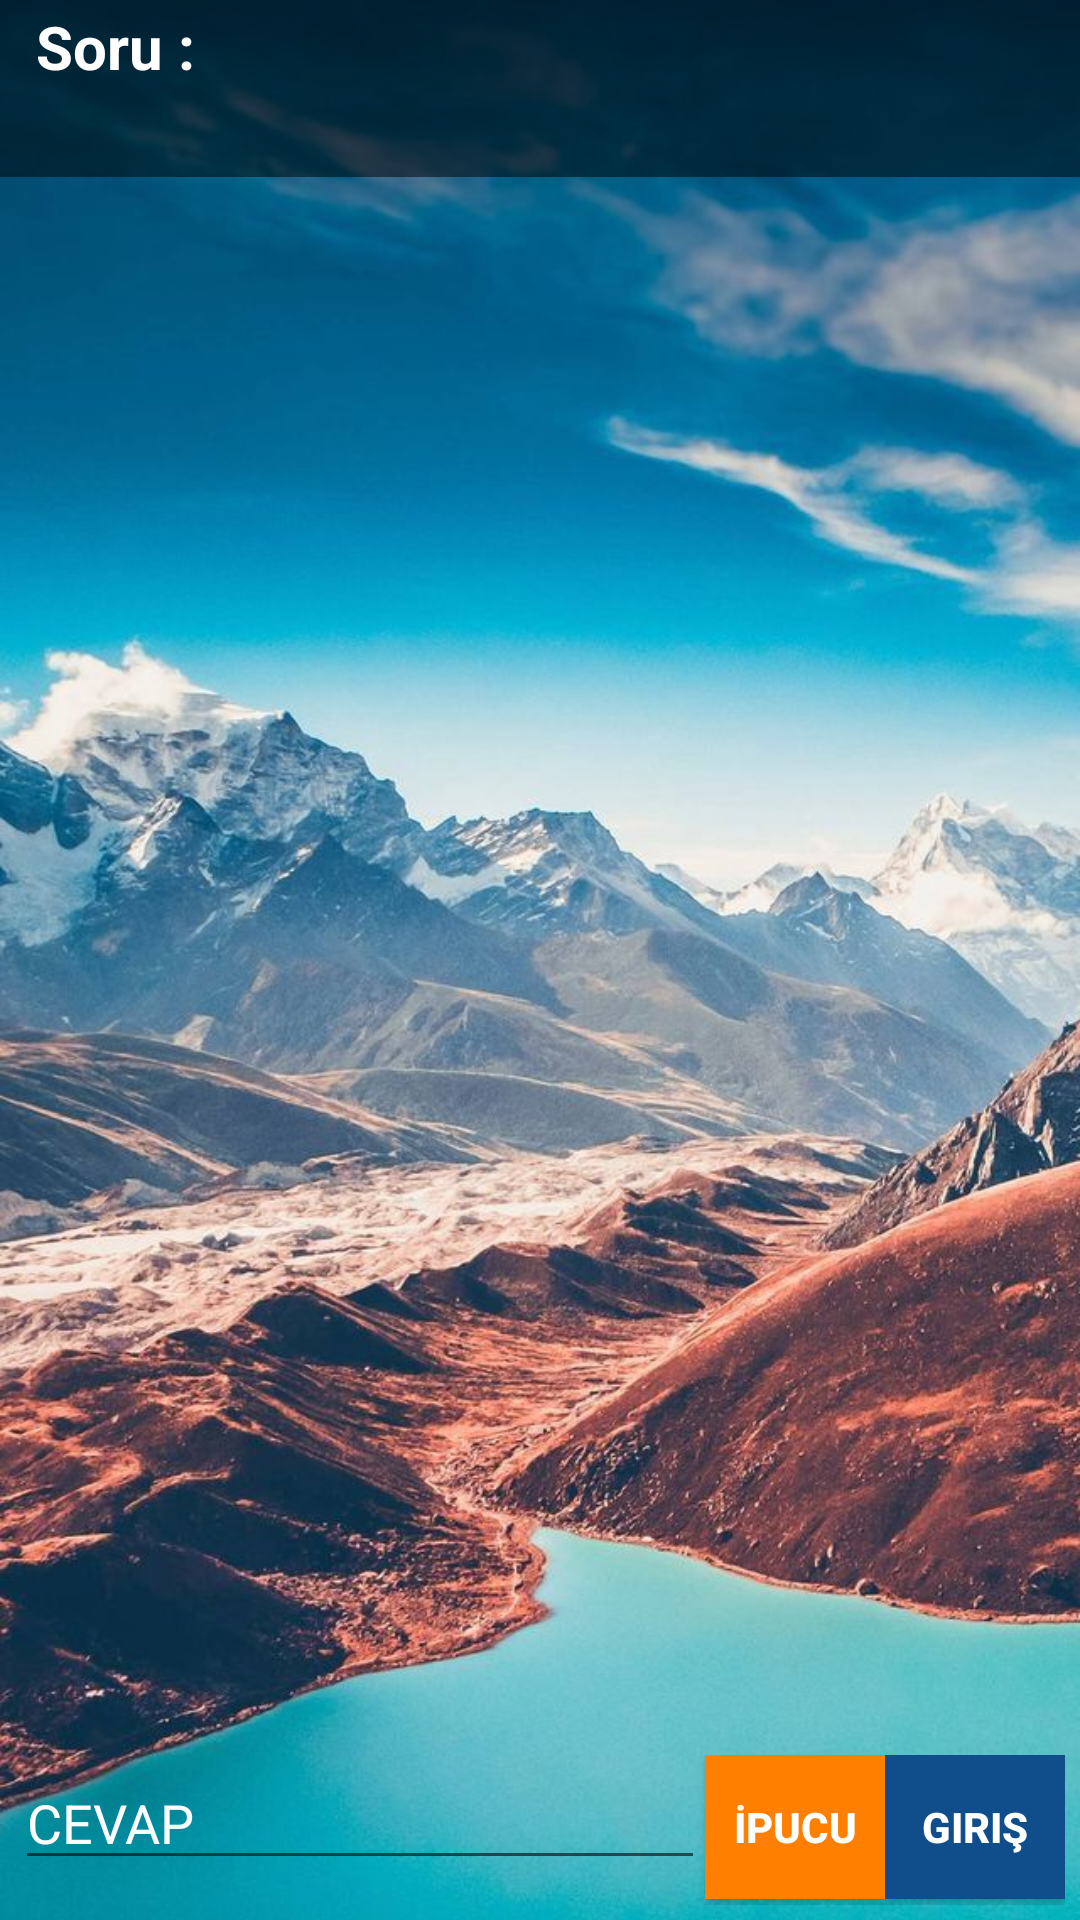

Here is an Android app screen rendered from its layout file. Give the layout XML and the strings, colors and styles it references.
<!-- AndroidManifest.xml: application theme AppTheme -->
<!-- res/layout/activity_game_kolay.xml -->
<?xml version="1.0" encoding="utf-8"?>
<LinearLayout xmlns:android="http://schemas.android.com/apk/res/android"
    xmlns:app="http://schemas.android.com/apk/res-auto"
    xmlns:tools="http://schemas.android.com/tools"
    android:layout_width="match_parent"
    android:layout_height="match_parent"
    android:orientation="vertical"
    android:background="@drawable/background1"
    tools:context=".Kolay">



    <RelativeLayout
        android:layout_width="match_parent"
        android:layout_height="match_parent">

        <LinearLayout
            android:id="@+id/linearLayout"
            android:layout_width="match_parent"
            android:layout_height="wrap_content"
            android:layout_alignParentStart="true"
            android:layout_alignParentLeft="true"
            android:layout_alignParentTop="true"
            android:background="#80000000"
            android:orientation="horizontal"
            android:padding="0dp"
            android:baselineAligned="false">


            <LinearLayout
                android:layout_width="match_parent"
                android:layout_height="match_parent"
                android:layout_weight="1"
                android:weightSum="3"
                android:layout_margin="2dp"
                android:orientation="horizontal">




                    <TextView
                        android:id="@+id/textView2"
                        android:layout_width="match_parent"
                        android:layout_height="55dp"
                        android:text="  Soru : "
                        android:textColor="@color/beyaz"

                        android:textSize="20dp"
                        android:textStyle="bold" />



            </LinearLayout>

        </LinearLayout>



        <ScrollView
            android:id="@+id/game_scrollView"
            android:layout_width="match_parent"
            android:layout_height="match_parent"
            android:layout_alignParentStart="true"
            android:layout_alignParentLeft="true"

            android:layout_below="@+id/linearLayout"

            android:layout_above="@+id/input_layout">


            <LinearLayout
                android:id="@+id/game_main_layout"
                android:orientation="vertical"
                android:layout_margin="10dp"
                android:weightSum="15"
                android:layout_width="match_parent"
                android:layout_height="match_parent">

            </LinearLayout>

        </ScrollView>

        <LinearLayout
            android:id="@+id/input_layout"
            android:layout_width="match_parent"
            android:layout_height="60dp"
            android:layout_alignParentStart="true"
            android:layout_alignParentLeft="true"
            android:layout_alignParentBottom="true"

            android:background="@drawable/btnquiz_bg_transparent"
            android:orientation="horizontal"
            android:padding="5dp"
            android:weightSum="5">

            <EditText
                android:id="@+id/edittext_input"
                android:layout_width="match_parent"
                android:layout_height="wrap_content"
                android:layout_gravity="center"
                android:layout_marginBottom="4dp"
                android:layout_weight="1"
                android:textColorHint="@color/beyaz"
                android:hint="CEVAP"

                android:textColor="@color/beyaz"
                />

            <Button
                android:id="@+id/reklamaGir"
                android:layout_width="300dp"
                android:layout_height="wrap_content"
                android:layout_marginLeft="0dp"

                android:layout_weight="2"
                android:background="@color/darkorange"
                android:onClick="odulluReklamYukle"
                android:text="İPUCU"
                android:textColor="#FFFFFF"
                android:textSize="14sp"
                android:textStyle="bold" />

            <Button
                android:id="@+id/btnKelimeEkle"
                android:layout_width="300dp"
                android:layout_height="wrap_content"
                android:layout_weight="2"
                android:layout_gravity="right"
                android:text="Giriş"

                android:background="@color/dodger1"
                android:textColor="#FFFFFF"
                android:textStyle="bold"
                android:onClick="onInsertClicked" />


        </LinearLayout>

    </RelativeLayout>

</LinearLayout>
<!-- resources referenced by this layout -->
<resources>
  <color name="beyaz">#FFFFFF</color>
  <color name="darkorange">#ff7f00</color>
  <color name="dodger1">#104e8b</color>
  <!-- drawable background1: jpg bitmap (drawable, 117863 bytes) -->
  <!-- drawable btnquiz_bg_transparent (drawable) -->
  <?xml version="1.0" encoding="utf-8"?>
  <shape xmlns:android="http://schemas.android.com/apk/res/android"
      android:shape="rectangle">
  
    
      <solid android:color="@android:color/transparent" />
  
  </shape>
  <style name="AppTheme" parent="Theme.AppCompat.Light.DarkActionBar">
  
          
          <item name="colorPrimary">@color/orta</item>
          <item name="colorPrimaryDark">@color/colorPrimaryDark</item>
          <item name="colorAccent">@color/colorAccent</item>
      </style>
  <color name="orta">#8b0a50</color>
  <color name="colorPrimaryDark">#00574B</color>
  <color name="colorAccent">#D81B60</color>
</resources>
